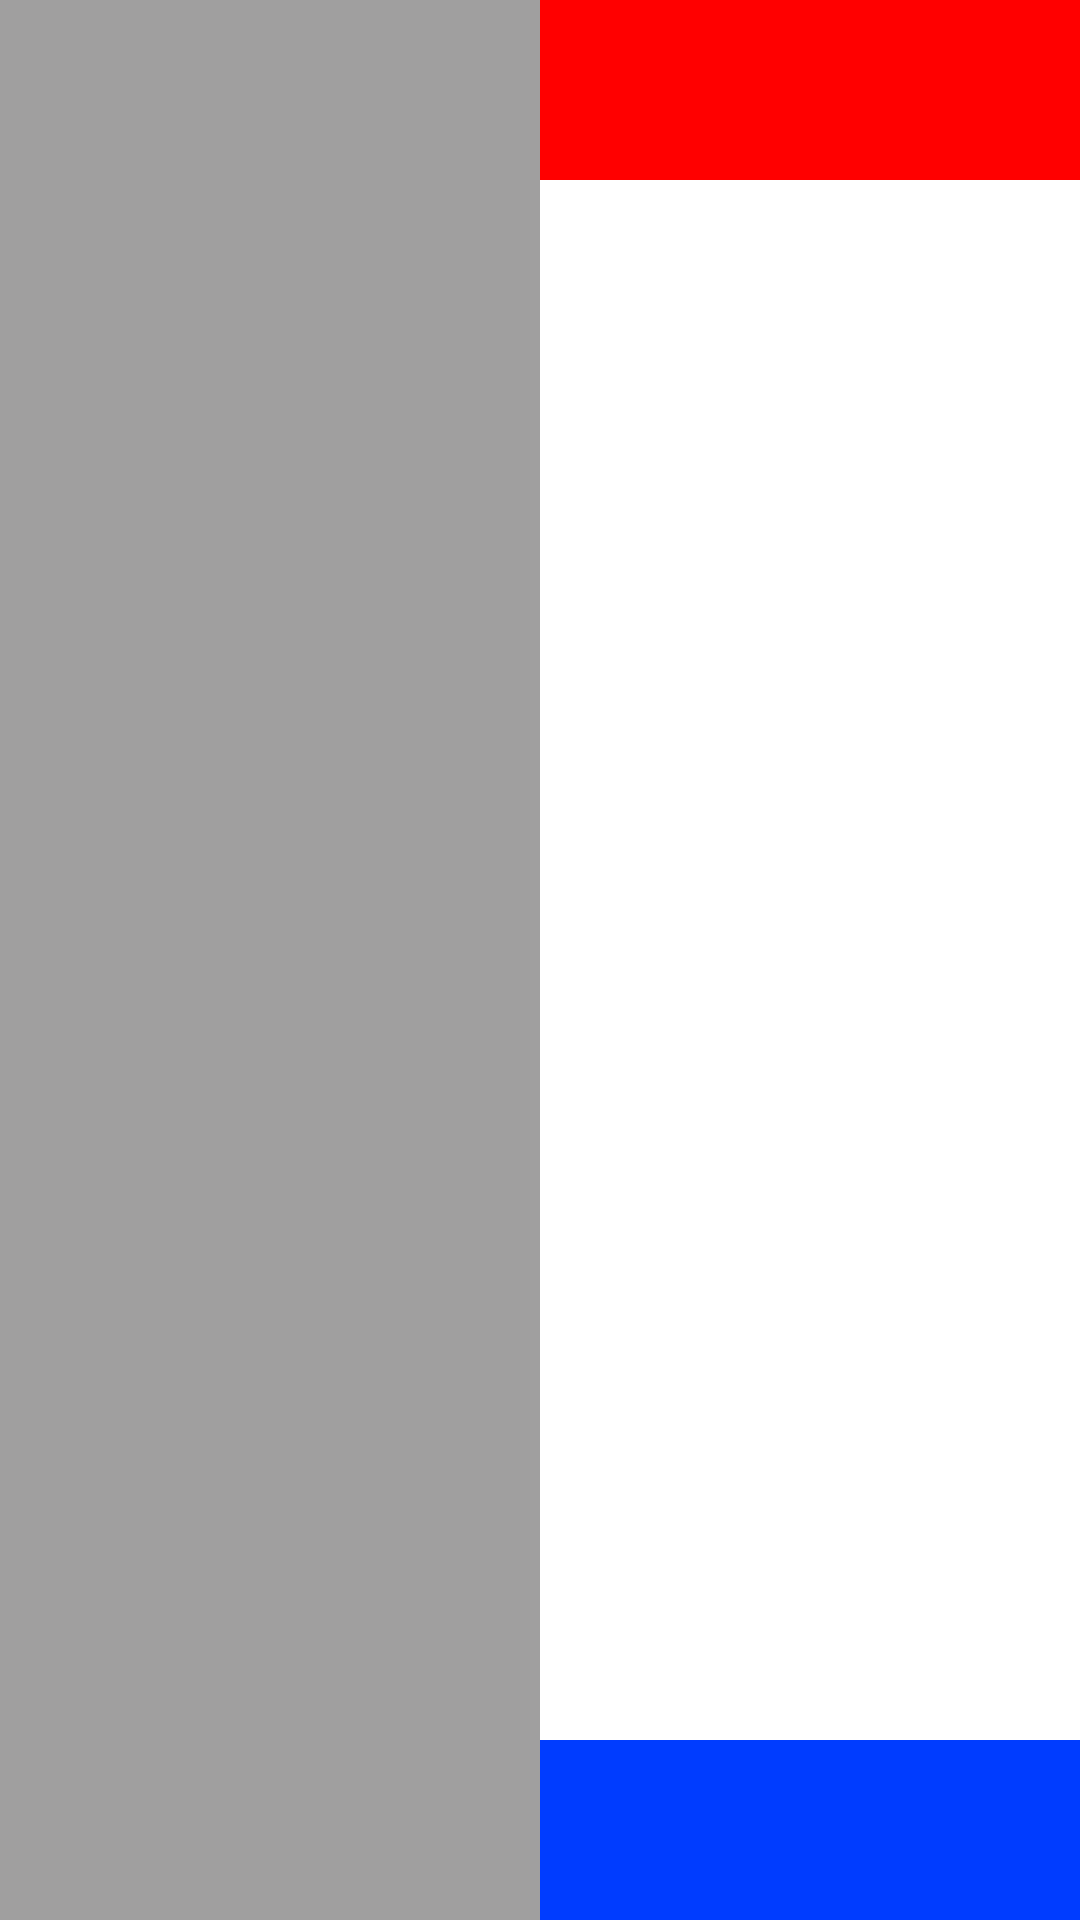

Write the Android layout XML for this screen, with the resource values it uses.
<!-- AndroidManifest.xml: application theme Theme.MobileProgramming -->
<!-- res/layout/linear_relative.xml -->
<?xml version="1.0" encoding="utf-8"?>
<LinearLayout xmlns:android="http://schemas.android.com/apk/res/android"
    android:layout_width="match_parent"
    android:layout_height="match_parent"
    android:orientation="vertical">

    <LinearLayout
        android:id="@+id/container"
        android:layout_width="match_parent"
        android:layout_height="wrap_content"
        android:orientation="horizontal">

        <View
            android:id="@+id/gray_view"
            android:layout_width="0dp"
            android:layout_height="match_parent"
            android:layout_weight="0.5"
            android:background="@color/dark_gray" />

        <RelativeLayout
            android:layout_width="0dp"
            android:layout_height="match_parent"
            android:layout_weight="0.5">

            <View
                android:id="@+id/red_view"
                android:layout_width="match_parent"
                android:layout_height="60dp"
                android:layout_alignParentTop="true"
                android:background="#FF0000" />

            <View
                android:id="@+id/blue_view"
                android:layout_width="match_parent"
                android:layout_height="60dp"
                android:layout_alignParentBottom="true"
                android:background="#003CFF" />
        </RelativeLayout>
    </LinearLayout>
</LinearLayout>
<!-- resources referenced by this layout -->
<resources>
  <color name="dark_gray">#A09F9F</color>
  <style name="Theme.MobileProgramming" parent="Theme.MaterialComponents.DayNight.DarkActionBar">
          
          <item name="colorPrimary">@color/purple_500</item>
          <item name="colorPrimaryVariant">@color/purple_700</item>
          <item name="colorOnPrimary">@color/white</item>
          
          <item name="colorSecondary">@color/teal_200</item>
          <item name="colorSecondaryVariant">@color/teal_700</item>
          <item name="colorOnSecondary">@color/black</item>
          
          <item name="android:statusBarColor">?attr/colorPrimaryVariant</item>
          
      </style>
  <color name="purple_500">#FF6200EE</color>
  <color name="purple_700">#FF3700B3</color>
  <color name="white">#FFFFFFFF</color>
  <color name="teal_200">#FF03DAC5</color>
  <color name="teal_700">#FF018786</color>
  <color name="black">#FF000000</color>
</resources>
